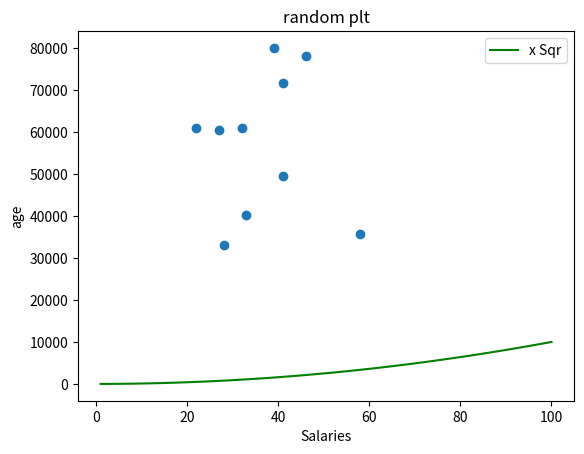

Generate this figure with matplotlib:
import matplotlib.pyplot as plt
import seaborn as sns
import numpy as np

minSal = 28000
maxSal = 88000
entries = 10
np.random.seed(1)
salaries = np.random.randint(minSal,maxSal,entries)
ages = np.random.randint(21,65,entries)
salariesPlus = salaries + 5000
PercentIncrease = (salaries*1.05).astype(int)
plt.scatter(ages, salaries)
plt.legend("€")
xp=np.array(range(1,101))
yp=xp*xp
plt.plot(xp,yp,color='green', label="x Sqr")
plt.title("random plt")
plt.xlabel("Salaries")
plt.ylabel("age")
plt.legend()
plt.show()
#plt.savefig('randomplot.png')
